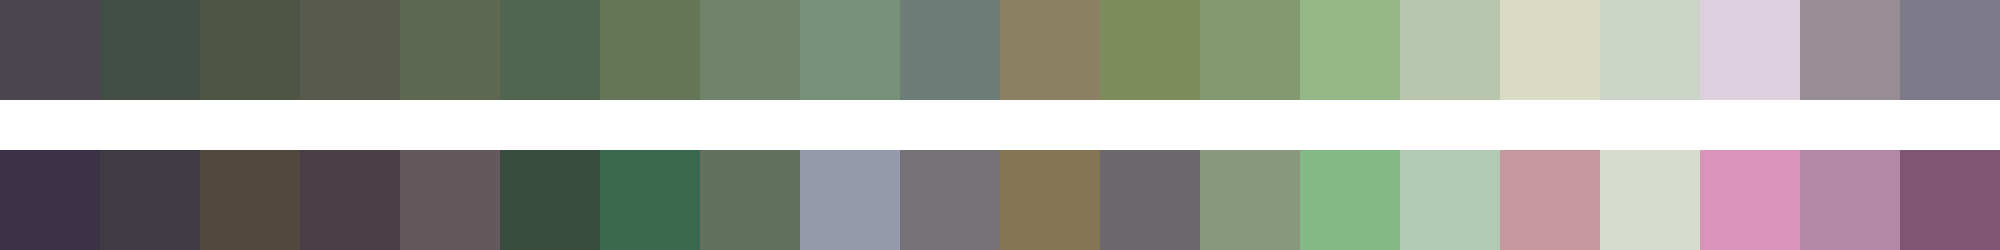

Data behind this chart, as committed beside it:
#4b4550	#414d45	#4d5443	#56594b	#5f6851	#516651	#647655	#6f836a	#78917a	#6d7e79	#8b8064	#7d8c5a	#829972	#94b887	#b7c6ac	#dadbc5	#ccd4c8	#ded0df	#988d95	#7d7a89
#3c3248	#3e3b43	#50483d	#4a3e46	#63595c	#374c3f	#3a684f	#63705b	#959baa	#757275	#867554	#6a686a	#89977d	#83b984	#b1cbb2	#c5979f	#d7ddce	#da94b9	#b489a6	#7f5672
